The GitHub repository venkatsaikondra/CNN_ViT_Hybrid_Vit_Research_Pneumonia_4_Classification contains a labelled image folder "Train_Test_SPlit_ViT_Data_CLAHE" with 4 categories: COVID-19, normal, bacterial pneumonia, viral pneumonia. Examples follow, each with its label.

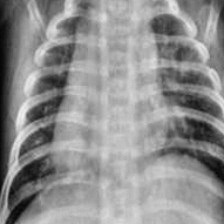
Label: viral pneumonia

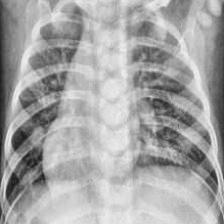
Label: bacterial pneumonia

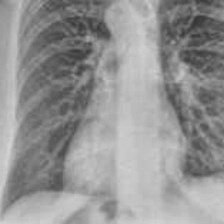
Label: COVID-19

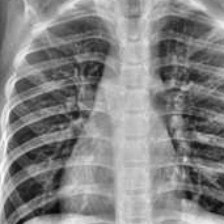
Label: normal

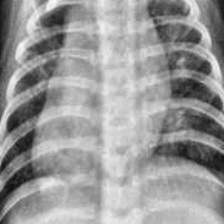
Label: viral pneumonia

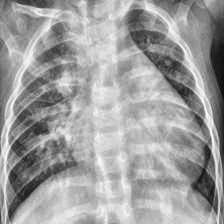
Label: bacterial pneumonia
